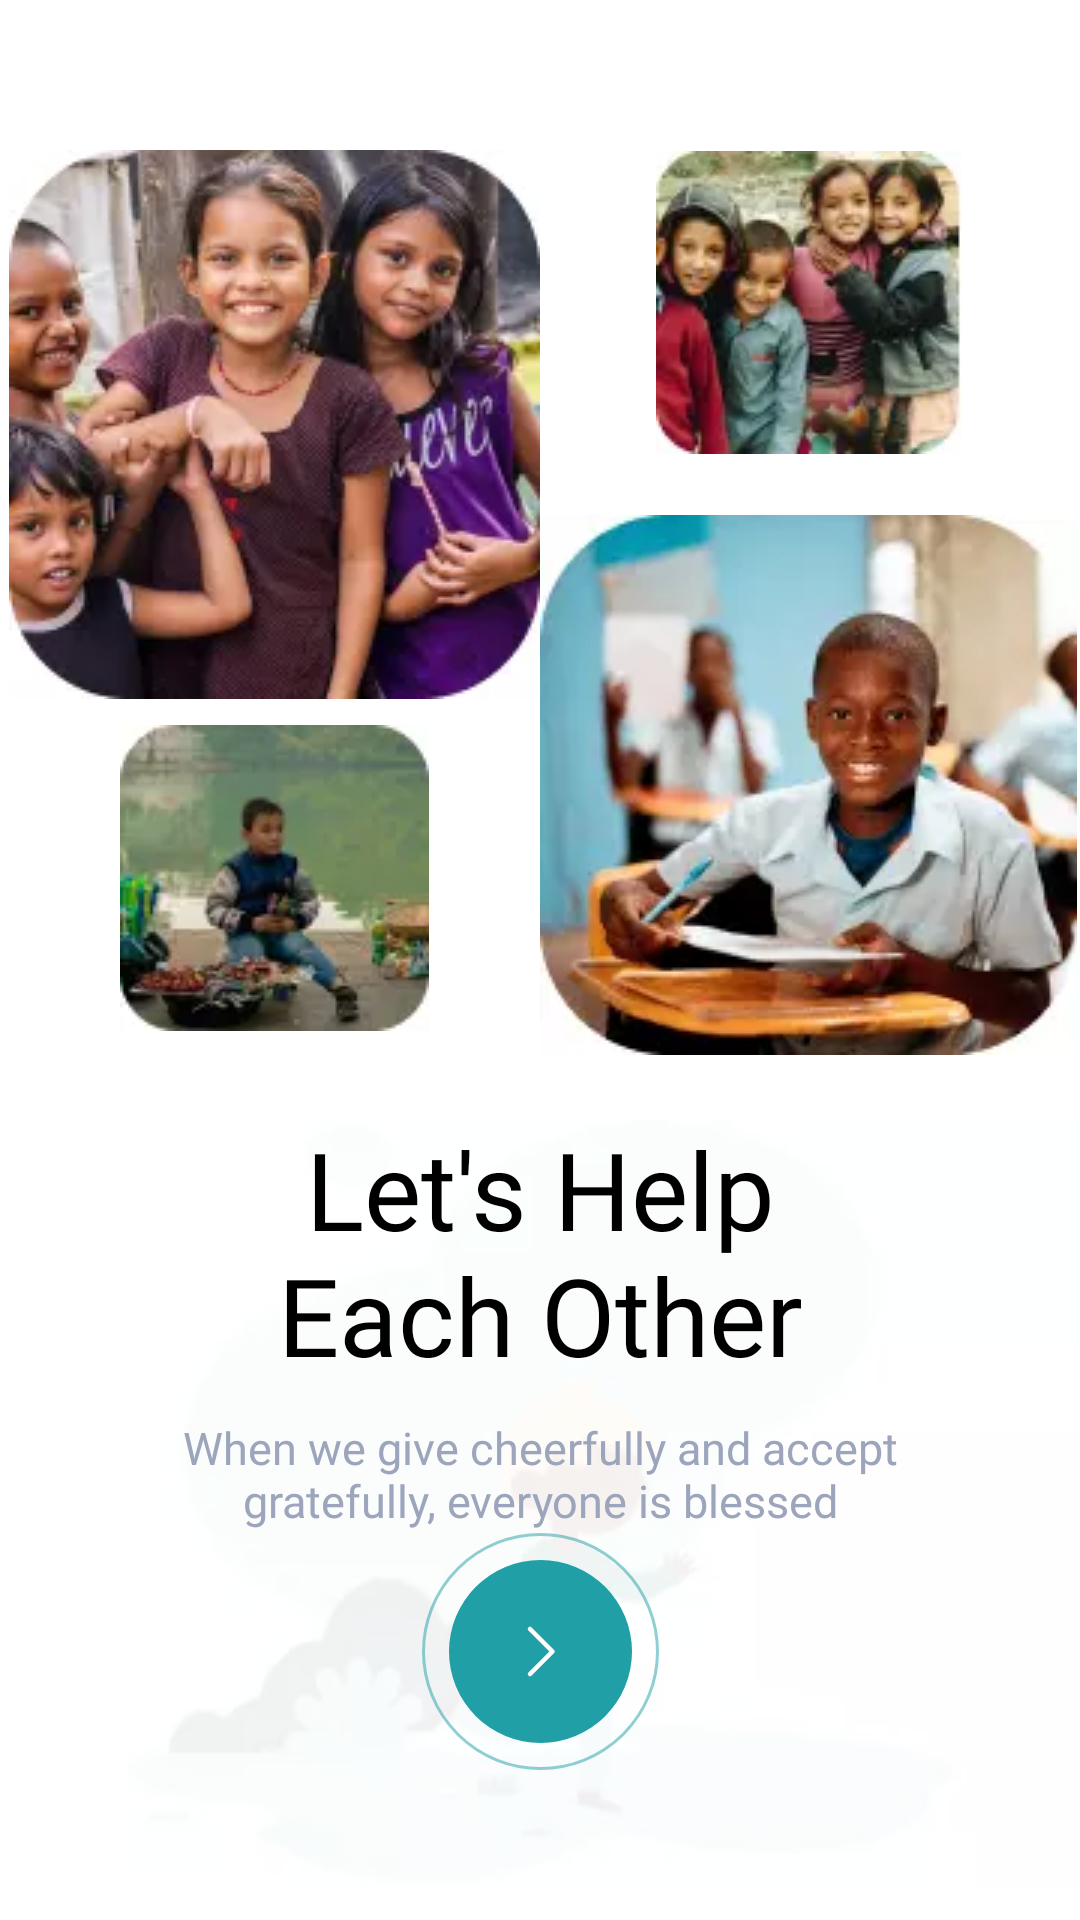

This screen was rendered from an Android layout file. Write that file and the resources it references.
<!-- AndroidManifest.xml: application theme Theme.ASJApp -->
<!-- res/layout/fragment_screen2.xml -->
<?xml version="1.0" encoding="utf-8"?>
<androidx.constraintlayout.widget.ConstraintLayout xmlns:android="http://schemas.android.com/apk/res/android"
    xmlns:app="http://schemas.android.com/apk/res-auto"
    xmlns:tools="http://schemas.android.com/tools"
    android:layout_width="match_parent"
    android:layout_height="match_parent"
    tools:context=".onBoarding.Screen1">

    <com.google.android.material.imageview.ShapeableImageView
        android:layout_width="wrap_content"
        android:layout_height="wrap_content"
        android:alpha="0.3"
        android:src="@drawable/screen2"
        app:layout_constraintBottom_toBottomOf="parent"
        app:layout_constraintEnd_toEndOf="parent"
        app:layout_constraintStart_toStartOf="parent" />

    <com.google.android.material.imageview.ShapeableImageView
        android:id="@+id/screen21"
        android:layout_width="wrap_content"
        android:layout_height="wrap_content"
        android:layout_marginTop="50dp"
        android:src="@drawable/screen21"
        app:layout_constraintEnd_toEndOf="@id/guideline2"
        app:layout_constraintTop_toTopOf="parent" />

    <com.google.android.material.imageview.ShapeableImageView
        android:id="@+id/screen22"
        android:layout_width="wrap_content"
        android:layout_height="wrap_content"
        android:layout_marginTop="20dp"
        android:layout_marginBottom="20dp"
        android:src="@drawable/screen22"
        app:layout_constraintBottom_toTopOf="@+id/guideline3"
        app:layout_constraintEnd_toEndOf="@id/guideline2"
        app:layout_constraintStart_toStartOf="@+id/screen21"
        app:layout_constraintTop_toBottomOf="@id/screen21" />

    <com.google.android.material.imageview.ShapeableImageView
        android:id="@+id/screen23"
        android:layout_width="wrap_content"
        android:layout_height="wrap_content"
        android:layout_marginTop="50dp"
        android:src="@drawable/screen23"
        app:layout_constraintBottom_toTopOf="@+id/screen24"
        app:layout_constraintEnd_toEndOf="@+id/screen24"
        app:layout_constraintStart_toStartOf="@id/guideline2"
        app:layout_constraintTop_toTopOf="parent" />

    <com.google.android.material.imageview.ShapeableImageView
        android:id="@+id/screen24"
        android:layout_width="wrap_content"
        android:layout_height="wrap_content"
        android:layout_marginTop="20dp"
        android:src="@drawable/screen24"
        app:layout_constraintBottom_toTopOf="@id/guideline3"
        app:layout_constraintStart_toStartOf="@id/guideline2"
        app:layout_constraintTop_toBottomOf="@id/screen23" />

    <TextView
        android:id="@+id/help_text2"
        android:layout_width="wrap_content"
        android:layout_height="wrap_content"
        android:layout_marginTop="20dp"
        android:fontFamily="@font/nunito_bold"
        android:text="@string/help"
        android:textAlignment="center"
        android:textColor="@color/black"
        android:textSize="36sp"
        app:layout_constraintEnd_toEndOf="parent"
        app:layout_constraintStart_toStartOf="parent"
        app:layout_constraintTop_toBottomOf="@id/guideline3" />

    <TextView
        android:id="@+id/description2"
        android:layout_width="wrap_content"
        android:layout_height="wrap_content"
        android:layout_marginTop="10dp"
        android:fontFamily="@font/open_sans"
        android:text="@string/on_description"
        android:textAlignment="center"
        android:textColor="#9CA5BB"
        android:textSize="15sp"
        app:layout_constraintEnd_toEndOf="parent"
        app:layout_constraintStart_toStartOf="parent"
        app:layout_constraintTop_toBottomOf="@id/help_text2" />

    <View
        android:layout_width="20dp"
        android:layout_height="4dp"
        android:layout_marginTop="15dp"
        android:background="@drawable/rectangle"
        app:layout_constraintEnd_toEndOf="parent"
        app:layout_constraintStart_toStartOf="parent"
        app:layout_constraintTop_toBottomOf="@id/description2" />

    <com.google.android.material.imageview.ShapeableImageView
        android:id="@+id/next_button2"
        android:layout_width="wrap_content"
        android:layout_height="wrap_content"
        android:layout_marginBottom="50dp"
        android:src="@drawable/ic_next_button"
        app:layout_constraintBottom_toBottomOf="parent"
        app:layout_constraintEnd_toEndOf="parent"
        app:layout_constraintStart_toStartOf="parent" />

    <androidx.constraintlayout.widget.Guideline
        android:id="@+id/guideline2"
        android:layout_width="wrap_content"
        android:layout_height="wrap_content"
        android:orientation="vertical"
        app:layout_constraintGuide_percent="0.5" />

    <androidx.constraintlayout.widget.Guideline
        android:id="@+id/guideline3"
        android:layout_width="wrap_content"
        android:layout_height="wrap_content"
        android:orientation="horizontal"
        app:layout_constraintGuide_percent="0.55" />
</androidx.constraintlayout.widget.ConstraintLayout>
<!-- resources referenced by this layout -->
<resources>
  <color name="black">#FF000000</color>
  <!-- drawable ic_next_button (drawable-v24) -->
  <vector xmlns:android="http://schemas.android.com/apk/res/android"
      android:width="79dp"
      android:height="79dp"
      android:viewportWidth="79"
      android:viewportHeight="79">
    <path
        android:strokeWidth="1"
        android:pathData="M39.5,39.5m-39,0a39,39 0,1 1,78 0a39,39 0,1 1,-78 0"
        android:strokeAlpha="0.5"
        android:fillColor="#00000000"
        android:strokeColor="#209FA6"/>
    <path
        android:pathData="M39.5,39.5m-30.5,0a30.5,30.5 0,1 1,61 0a30.5,30.5 0,1 1,-61 0"
        android:fillColor="#209FA6"/>
    <path
        android:pathData="M36,32L43.5,39.5L36,47"
        android:strokeLineJoin="round"
        android:strokeWidth="1.5"
        android:fillColor="#00000000"
        android:strokeColor="#ffffff"
        android:strokeLineCap="round"/>
  </vector>
  <!-- drawable rectangle (drawable-v24) -->
  <?xml version="1.0" encoding="utf-8"?>
  <shape xmlns:android="http://schemas.android.com/apk/res/android"
      android:shape="rectangle">
  
      <solid android:color="@color/purple_500" />
      <corners android:radius="50dp" />
      
  
  </shape>
  <!-- drawable screen2: webp bitmap (drawable-v24, 1186 bytes) -->
  <!-- drawable screen21: webp bitmap (drawable-v24, 7356 bytes) -->
  <!-- drawable screen22: jpg bitmap (drawable-v24, 19857 bytes) -->
  <!-- drawable screen23: webp bitmap (drawable-v24, 3344 bytes) -->
  <!-- drawable screen24: jpg bitmap (drawable-v24, 51477 bytes) -->
  <string name="help">Let\'s Help\nEach Other</string>
  <string name="on_description">When we give cheerfully and accept\ngratefully, everyone is blessed</string>
  <style name="Theme.ASJApp" parent="Theme.MaterialComponents.Light.NoActionBar">
          
          <item name="colorPrimary">@color/purple_500</item>
          <item name="colorPrimaryVariant">@color/purple_700</item>
          <item name="colorOnPrimary">@color/white</item>
          
          <item name="colorSecondary">@color/teal_200</item>
          <item name="colorSecondaryVariant">@color/teal_700</item>
          <item name="colorOnSecondary">@color/black</item>
          
          <item name="android:statusBarColor" tools:targetApi="l">?attr/colorPrimaryVariant</item>
          
          <item name="drawerArrowStyle">@style/DrawerArrowStyle</item>
      </style>
  <color name="purple_500">#FF209FA6</color>
  <color name="purple_700">#FF209FA6</color>
  <color name="white">#FFFFFFFF</color>
  <color name="teal_200">#FF03DAC5</color>
  <color name="teal_700">#FF018786</color>
  <style name="DrawerArrowStyle" parent="@style/Widget.AppCompat.DrawerArrowToggle">
          <item name="spinBars">true</item>
          <item name="homeAsUpIndicator">@drawable/ic_ham_adarsh</item>
          <item name="color">@color/purple_500</item>
      </style>
  <!-- drawable ic_ham_adarsh (drawable-v24) -->
  <vector xmlns:android="http://schemas.android.com/apk/res/android"
      android:width="36dp"
      android:height="36dp"
      android:viewportWidth="36"
      android:viewportHeight="36">
    <path
        android:pathData="M13,0L23,0A13,13 0,0 1,36 13L36,23A13,13 0,0 1,23 36L13,36A13,13 0,0 1,0 23L0,13A13,13 0,0 1,13 0z"
        android:fillColor="#1FA2A9"/>
    <path
        android:pathData="M11.5,14L25.5,14A1.5,1.5 0,0 1,27 15.5L27,15.5A1.5,1.5 0,0 1,25.5 17L11.5,17A1.5,1.5 0,0 1,10 15.5L10,15.5A1.5,1.5 0,0 1,11.5 14z"
        android:fillColor="#ffffff"/>
    <path
        android:pathData="M11.5,20L20.5,20A1.5,1.5 0,0 1,22 21.5L22,21.5A1.5,1.5 0,0 1,20.5 23L11.5,23A1.5,1.5 0,0 1,10 21.5L10,21.5A1.5,1.5 0,0 1,11.5 20z"
        android:fillColor="#ffffff"/>
  </vector>
</resources>
